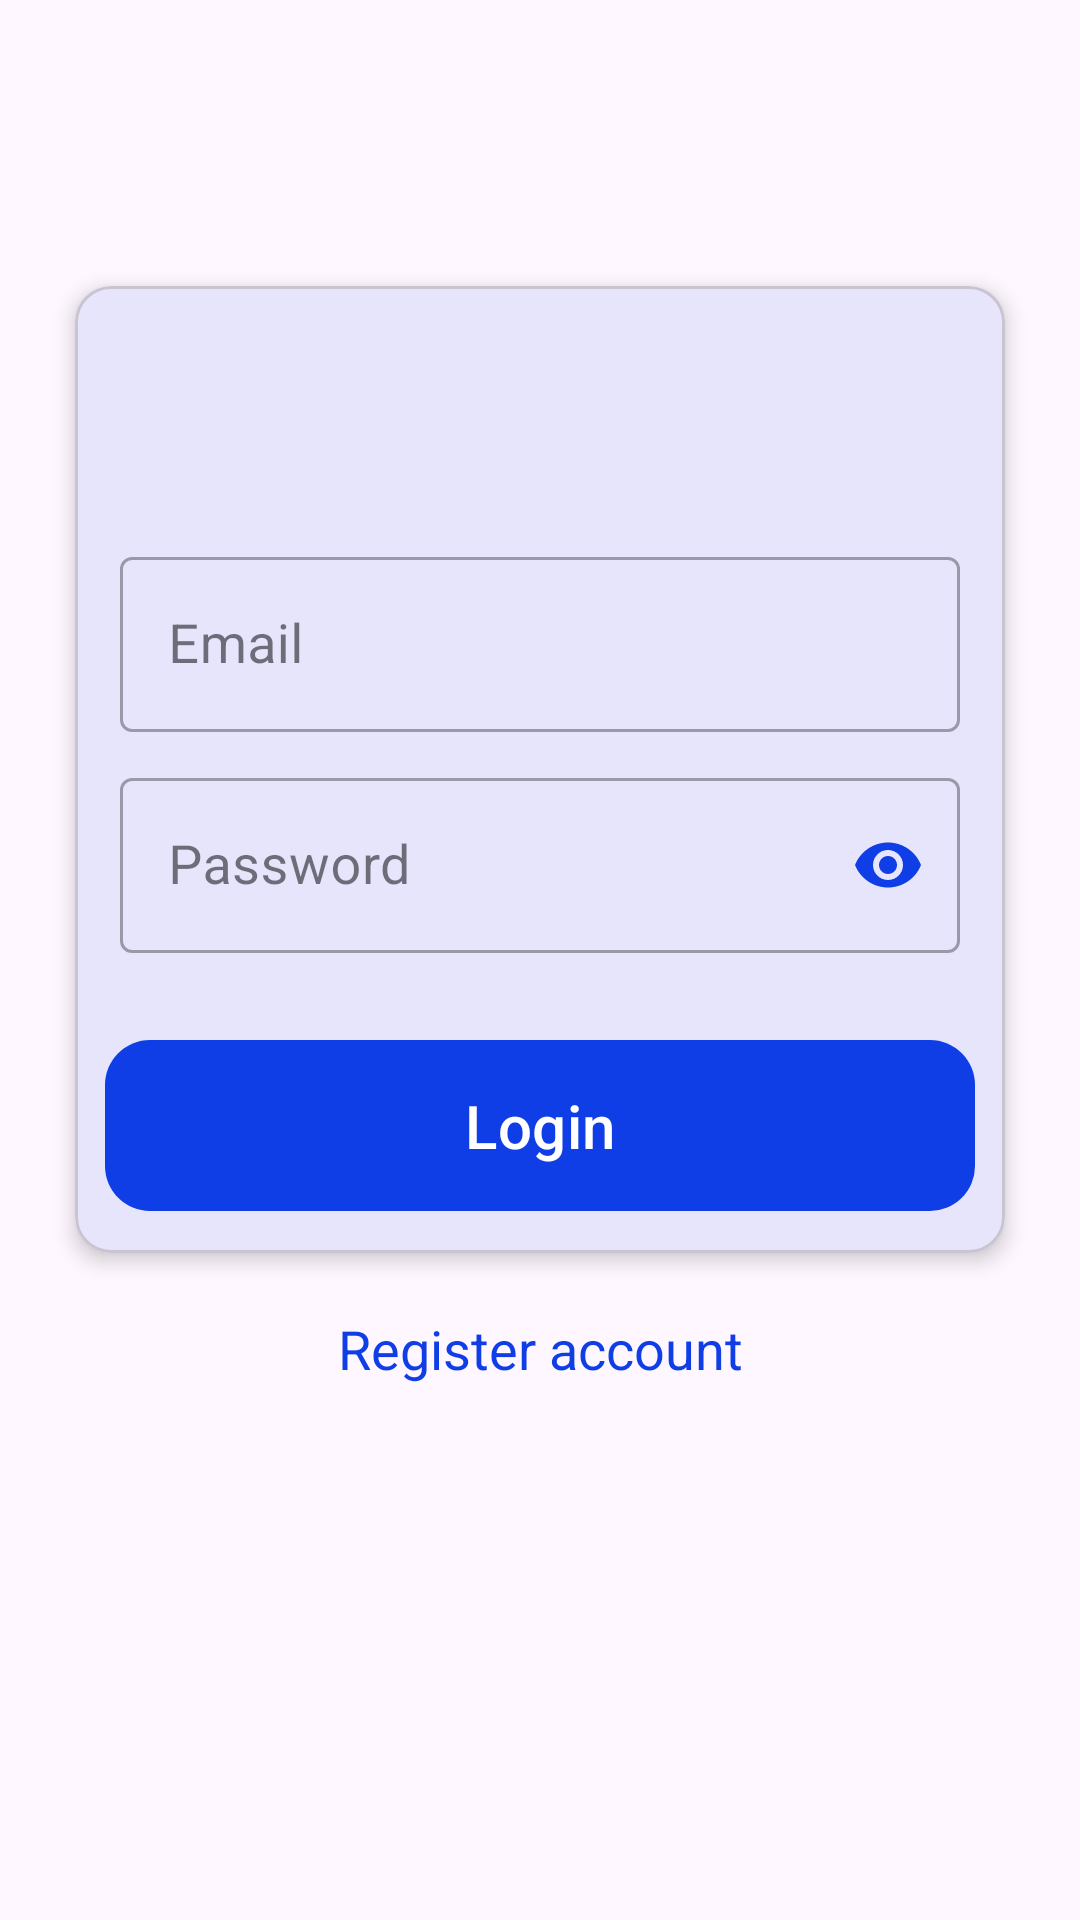

Here is an Android app screen rendered from its layout file. Give the layout XML and the strings, colors and styles it references.
<!-- AndroidManifest.xml: application theme Theme.Estudent -->
<!-- res/layout/activity_login.xml -->
<?xml version="1.0" encoding="utf-8"?>
<androidx.constraintlayout.widget.ConstraintLayout xmlns:android="http://schemas.android.com/apk/res/android"
    xmlns:app="http://schemas.android.com/apk/res-auto"
    xmlns:tools="http://schemas.android.com/tools"
    android:layout_width="match_parent"
    android:layout_height="match_parent"
    tools:context=".Views.Login">

    <com.google.android.material.card.MaterialCardView
        android:id="@+id/materialCardView2"
        android:layout_width="310dp"
        android:layout_height="wrap_content"
        app:cardElevation="4dp"
        app:layout_constraintVertical_bias="0.3"
        app:contentPadding="10dp"
        app:layout_constraintBottom_toBottomOf="parent"
        app:layout_constraintEnd_toEndOf="parent"
        app:layout_constraintStart_toStartOf="parent"
        app:layout_constraintTop_toTopOf="parent">

        <LinearLayout
            android:layout_width="match_parent"
            android:layout_height="wrap_content"
            android:orientation="vertical">

            <ImageView
                android:layout_width="50dp"
                android:layout_height="50dp"
                android:layout_gravity="center"
                android:layout_margin="10dp"
                android:src="@drawable/ic_kcau_logo" />

            <com.google.android.material.textfield.TextInputLayout
                android:id="@+id/email"
                style="@style/Widget.MaterialComponents.TextInputLayout.OutlinedBox"
                android:layout_width="match_parent"
                android:layout_height="wrap_content"
                android:layout_margin="5dp"
                android:hint="Email">

                <com.google.android.material.textfield.TextInputEditText
                    android:id="@+id/StudentMail"
                    android:layout_width="match_parent"
                    android:layout_height="wrap_content"
                    android:textSize="18sp" />
            </com.google.android.material.textfield.TextInputLayout>

            <com.google.android.material.textfield.TextInputLayout
                android:id="@+id/idinputlayout"
                style="@style/Widget.MaterialComponents.TextInputLayout.OutlinedBox"
                android:layout_width="match_parent"
                android:layout_height="wrap_content"
                android:layout_margin="5dp"
                app:passwordToggleEnabled="true"
                app:passwordToggleTint="#0F3EE6"
                android:hint="Password">

                <com.google.android.material.textfield.TextInputEditText
                    android:id="@+id/studentPass"
                    android:layout_width="match_parent"
                    android:inputType="textPassword"
                    android:layout_height="wrap_content"
                    android:textSize="18sp" />
            </com.google.android.material.textfield.TextInputLayout>

            <com.google.android.material.button.MaterialButton
                android:id="@+id/login"
                android:layout_width="match_parent"
                android:layout_height="wrap_content"
                android:layout_marginTop="20dp"
                android:padding="15dp"
                android:text="Login"
                android:textSize="20sp"
                app:cornerRadius="15dp" />
        </LinearLayout>
    </com.google.android.material.card.MaterialCardView>

    <com.google.android.material.textview.MaterialTextView
        android:layout_width="match_parent"
        android:layout_height="wrap_content"
        android:text="Register account"
        android:textAlignment="center"
        android:textColor="#0F3EE6"
        android:textSize="18sp"
        android:id="@+id/registerUser"
        app:layout_constraintBottom_toBottomOf="parent"
        app:layout_constraintEnd_toEndOf="parent"
        app:layout_constraintStart_toStartOf="parent"
        app:layout_constraintTop_toBottomOf="@+id/materialCardView2"
        app:layout_constraintVertical_bias="0.1" />

    <ProgressBar
        android:layout_width="match_parent"
        android:id="@+id/progresss"
        android:visibility="gone"
        android:layout_height="wrap_content"
        app:layout_constraintBottom_toBottomOf="parent"
        app:layout_constraintEnd_toEndOf="parent"
        app:layout_constraintVertical_bias="0.04"
        app:layout_constraintStart_toStartOf="parent"
        app:layout_constraintTop_toBottomOf="@+id/registerUser" />




</androidx.constraintlayout.widget.ConstraintLayout>
<!-- resources referenced by this layout -->
<resources>
  <style name="Theme.Estudent" parent="Theme.Material3.Light">
          <item name="colorPrimary">#0F3EE6</item>
          <item name="colorPrimaryVariant">#0F3EE6</item>
          <item name="colorOnPrimary">@color/white</item>
          
          <item name="colorSecondary">#FF0000</item>
          <item name="colorSecondaryVariant">@color/teal_700</item>
          <item name="colorOnSecondary">@color/black</item>
          
          <item name="android:statusBarColor" tools:targetApi="l">?attr/colorPrimaryVariant</item>
          
      </style>
  <!-- not gathered from this repository: default colours our renderer supplied (Android Studio template values) -->
  <color name="teal_700">#FF018786</color>
  <color name="black">#FF000000</color>
  <color name="white">#FFFFFFFF</color>
</resources>
